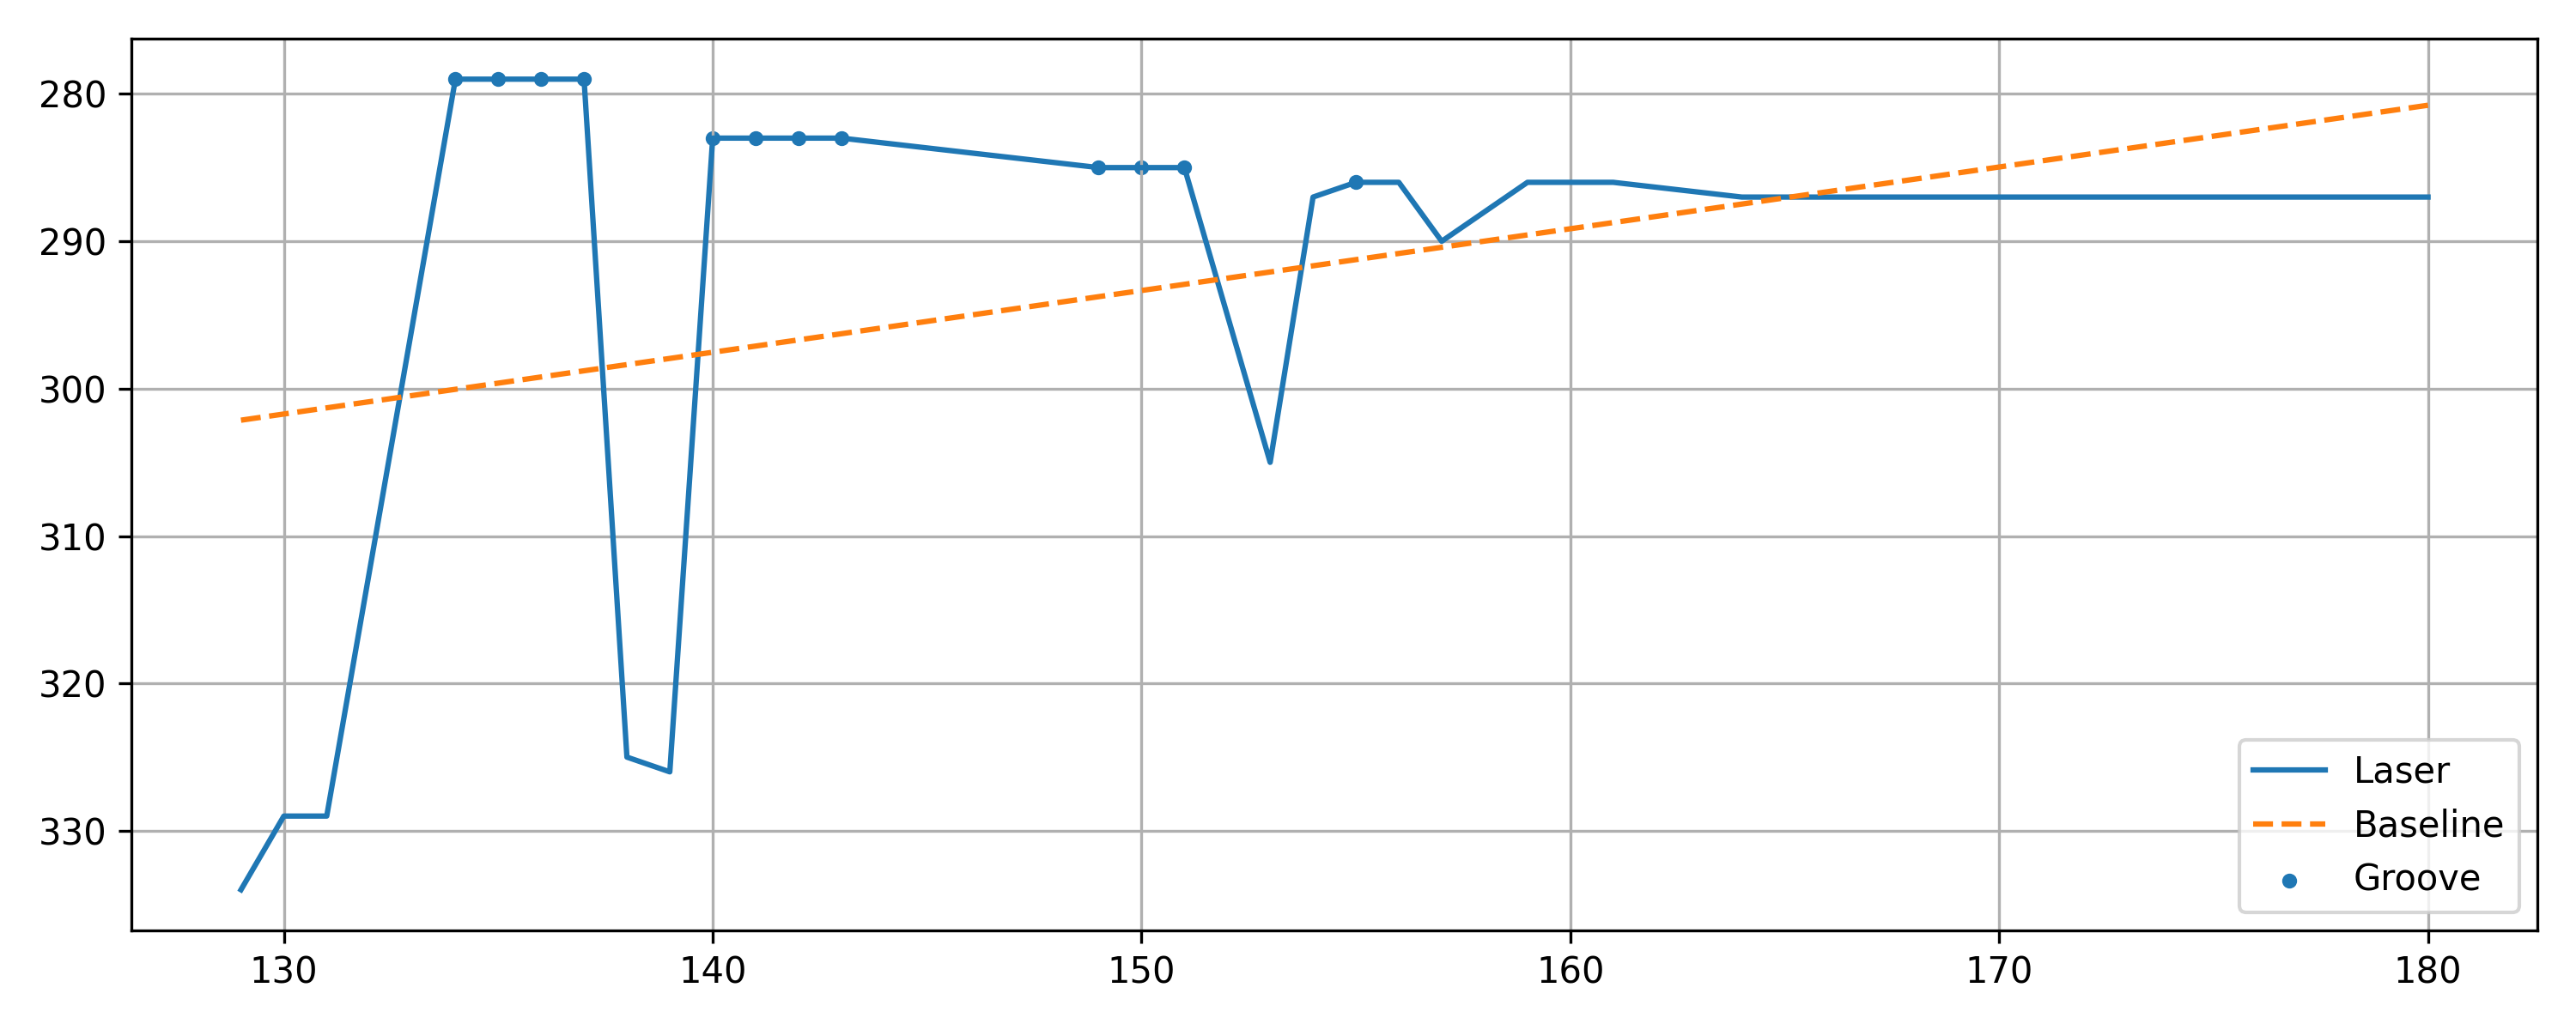

The data file committed next to this chart (first rows):
x, y, baseline, depth, groove
129, 334, 302.1, -31.86, 0
130, 329, 301.7, -27.28, 0
131, 329, 301.3, -27.7, 0
134, 279, 300, 21.04, 1
135, 279, 299.6, 20.63, 1
136, 279, 299.2, 20.21, 1
137, 279, 298.8, 19.79, 1
138, 325, 298.4, -26.63, 0
139, 326, 297.9, -28.05, 0
140, 283, 297.5, 14.53, 1
141, 283, 297.1, 14.11, 1
142, 283, 296.7, 13.69, 1
143, 283, 296.3, 13.27, 1
149, 285, 293.8, 8.759, 1
150, 285, 293.3, 8.34, 1
151, 285, 292.9, 7.921, 1
153, 305, 292.1, -12.92, 0
154, 287, 291.7, 4.664, 0
155, 286, 291.2, 5.245, 1
156, 286, 290.8, 4.826, 0
157, 290, 290.4, 0.407, 0
159, 286, 289.6, 3.569, 0
160, 286, 289.1, 3.15, 0
161, 286, 288.7, 2.731, 0
164, 287, 287.5, 0.4739, 0
165, 287, 287.1, 0.05491, 0
166, 287, 286.6, -0.3641, 0
167, 287, 286.2, -0.7831, 0
170, 287, 285, -2.04, 0
171, 287, 284.5, -2.459, 0
172, 287, 284.1, -2.878, 0
173, 287, 283.7, -3.297, 0
174, 287, 283.3, -3.716, 0
178, 287, 281.6, -5.392, 0
179, 287, 281.2, -5.811, 0
180, 287, 280.8, -6.23, 0
